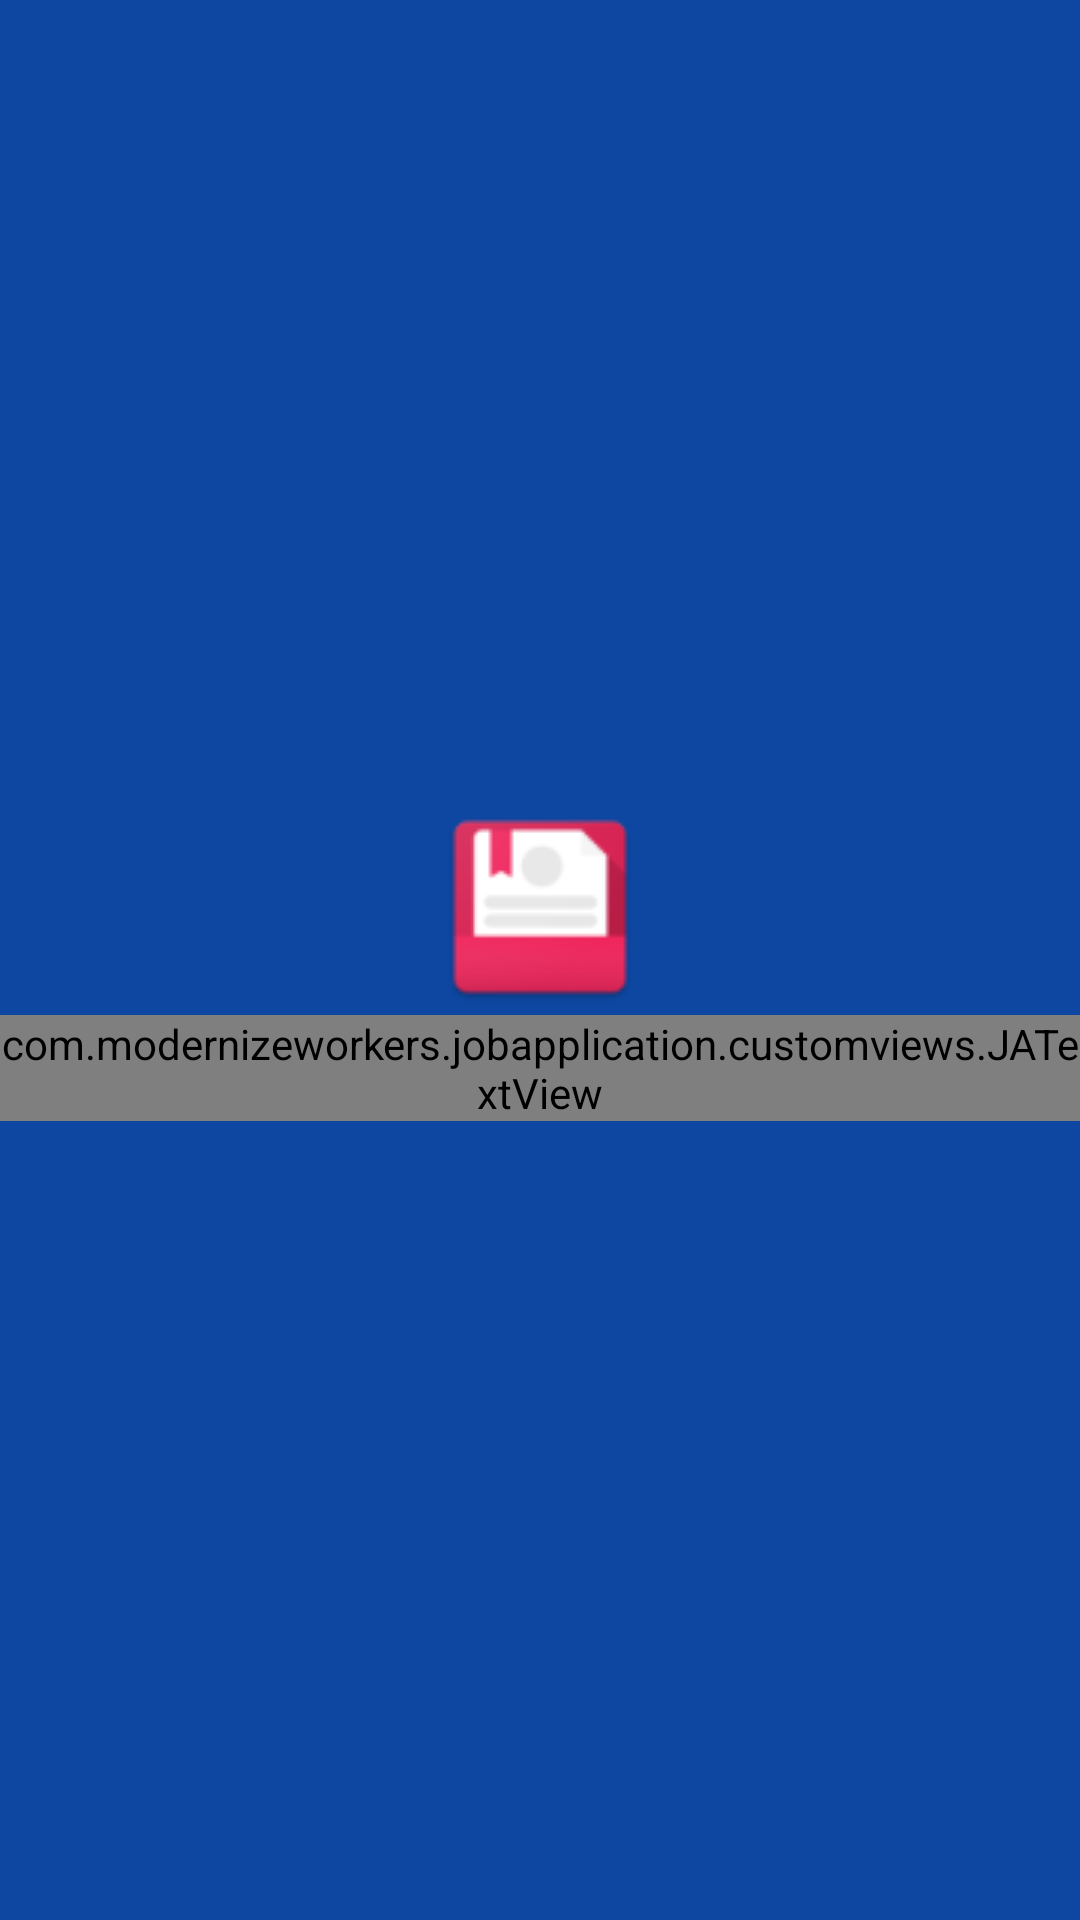

This screen was rendered from an Android layout file. Write that file and the resources it references.
<!-- AndroidManifest.xml: activity theme AppTheme.NoActionBar -->
<!-- res/layout/activity_splash.xml -->
<?xml version="1.0" encoding="utf-8"?>
<LinearLayout xmlns:android="http://schemas.android.com/apk/res/android"
    xmlns:custom="http://schemas.android.com/apk/res-auto"
    xmlns:tools="http://schemas.android.com/tools"
    android:layout_width="match_parent"
    android:layout_height="match_parent"
    tools:context="com.modernizeworkers.jobapplication.activities.RequirementCollectionActivity">


    <LinearLayout
        android:id="@+id/nameAndImageContainer"
        android:layout_width="match_parent"
        android:layout_height="match_parent"
        android:orientation="vertical"
        android:background="@color/splashBackground"
        android:gravity="center">

        <ImageView
            android:layout_width="wrap_content"
            android:layout_height="wrap_content"
            android:src="@drawable/app_icon" />

        <com.modernizeworkers.jobapplication.customviews.JATextView
            android:layout_width="wrap_content"
            android:text="Near Jobs"
            android:textSize="@dimen/splash_screen_app_name_text_size"
            android:layout_height="wrap_content" />

    </LinearLayout>

</LinearLayout>
<!-- resources referenced by this layout -->
<resources>
  <color name="splashBackground">#0D47A1</color>
  <dimen name="splash_screen_app_name_text_size">30dp</dimen>
  <!-- drawable app_icon: png bitmap (drawable, 3169 bytes) -->
  <style name="AppTheme.NoActionBar">
          <item name="windowActionBar">false</item>
          <item name="windowNoTitle">true</item>
      </style>
</resources>
